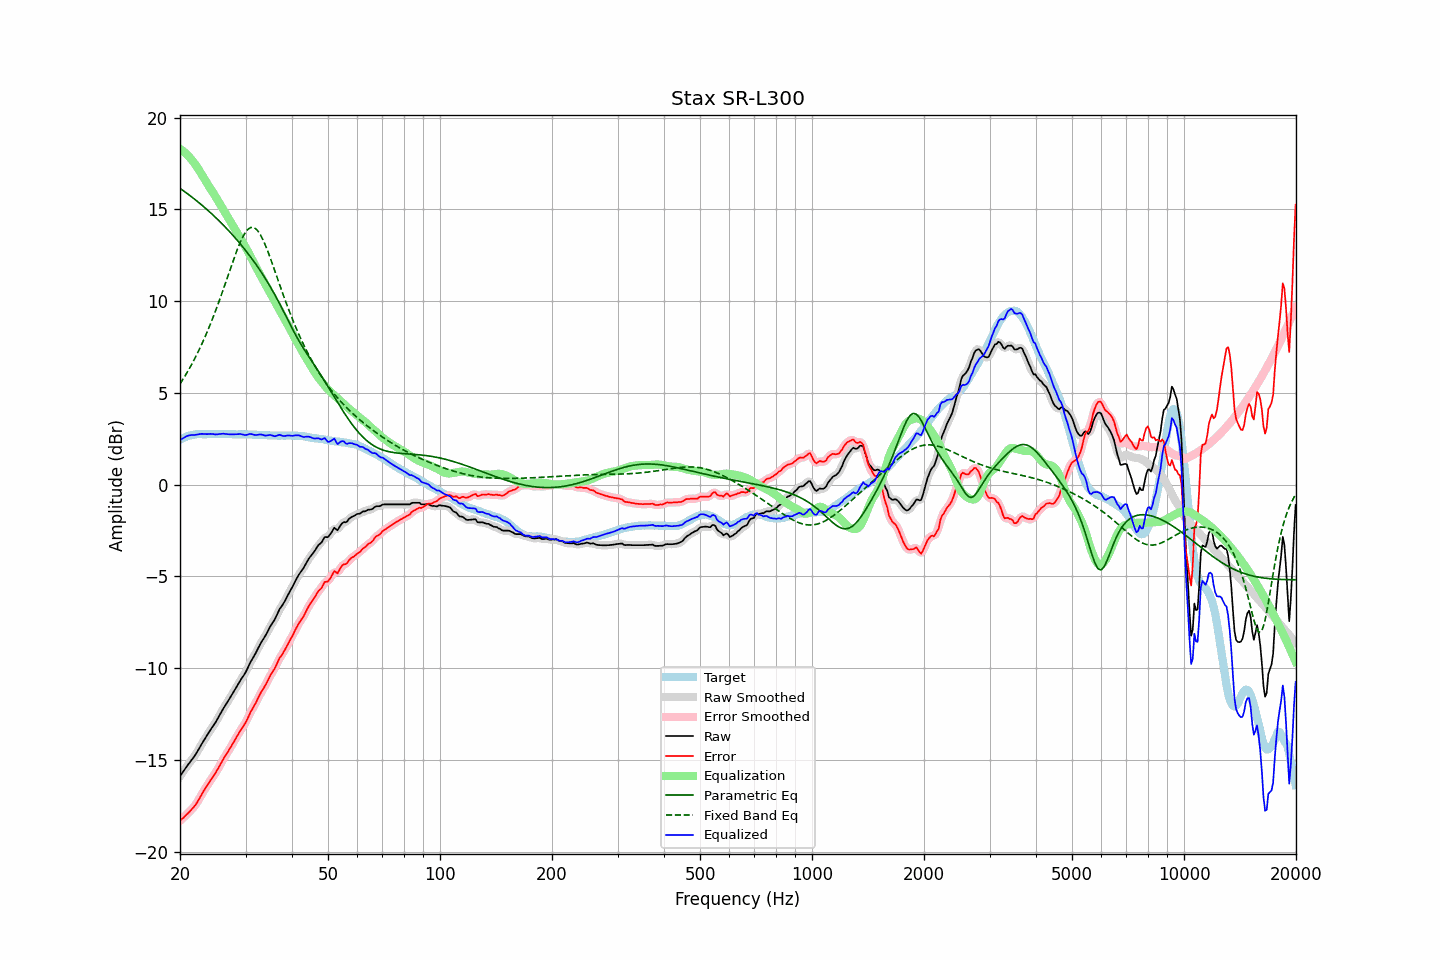

The file beside this chart, header and first rows:
frequency, raw, error, smoothed, error_smoothed, equalization, parametric_eq, fixed_band_eq, equalized_raw, equalized_smoothed, target
20.00, -15.89, -18.32, -15.89, -18.32, 18.30, 16.15, 5.49, 2.41, 2.41, 2.43
20.20, -15.76, -18.24, -15.76, -18.24, 18.24, 16.08, 5.62, 2.48, 2.48, 2.48
20.40, -15.64, -18.17, -15.63, -18.16, 18.17, 16.02, 5.76, 2.53, 2.54, 2.53
20.61, -15.51, -18.07, -15.51, -18.08, 18.10, 15.96, 5.90, 2.58, 2.59, 2.56
20.81, -15.38, -17.99, -15.39, -18.00, 18.01, 15.89, 6.05, 2.63, 2.63, 2.61
21.02, -15.26, -17.91, -15.26, -17.91, 17.93, 15.83, 6.20, 2.67, 2.66, 2.65
21.23, -15.15, -17.82, -15.15, -17.82, 17.83, 15.76, 6.35, 2.68, 2.69, 2.67
21.44, -15.03, -17.72, -15.04, -17.73, 17.73, 15.69, 6.51, 2.70, 2.69, 2.69
21.66, -14.92, -17.63, -14.92, -17.63, 17.62, 15.63, 6.67, 2.70, 2.70, 2.71
21.87, -14.81, -17.53, -14.80, -17.53, 17.51, 15.56, 6.84, 2.70, 2.71, 2.72
22.09, -14.67, -17.41, -14.67, -17.41, 17.39, 15.49, 7.01, 2.72, 2.72, 2.74
22.31, -14.52, -17.27, -14.52, -17.27, 17.25, 15.42, 7.18, 2.74, 2.73, 2.75
22.54, -14.37, -17.12, -14.37, -17.12, 17.12, 15.35, 7.36, 2.74, 2.75, 2.75
22.76, -14.21, -16.96, -14.21, -16.96, 16.97, 15.27, 7.55, 2.76, 2.76, 2.75
22.99, -14.06, -16.80, -14.06, -16.81, 16.82, 15.20, 7.74, 2.76, 2.76, 2.74
23.22, -13.92, -16.66, -13.92, -16.66, 16.68, 15.12, 7.93, 2.76, 2.76, 2.74
23.45, -13.78, -16.52, -13.78, -16.52, 16.53, 15.05, 8.13, 2.75, 2.75, 2.74
23.69, -13.64, -16.39, -13.64, -16.39, 16.39, 14.97, 8.34, 2.75, 2.75, 2.75
23.92, -13.50, -16.25, -13.50, -16.25, 16.25, 14.89, 8.55, 2.76, 2.76, 2.75
24.16, -13.36, -16.11, -13.36, -16.12, 16.12, 14.81, 8.76, 2.76, 2.76, 2.75
24.40, -13.23, -15.99, -13.23, -15.99, 15.99, 14.73, 8.98, 2.76, 2.76, 2.76
24.65, -13.10, -15.85, -13.10, -15.86, 15.85, 14.65, 9.21, 2.75, 2.75, 2.75
24.89, -12.98, -15.73, -12.97, -15.72, 15.71, 14.57, 9.44, 2.73, 2.74, 2.75
25.14, -12.83, -15.58, -12.83, -15.58, 15.56, 14.48, 9.68, 2.74, 2.74, 2.75
25.39, -12.67, -15.43, -12.67, -15.43, 15.42, 14.40, 9.91, 2.75, 2.75, 2.76
25.65, -12.51, -15.27, -12.51, -15.27, 15.27, 14.31, 10.16, 2.76, 2.76, 2.76
25.91, -12.35, -15.10, -12.35, -15.11, 15.12, 14.23, 10.40, 2.77, 2.77, 2.75
26.16, -12.20, -14.95, -12.20, -14.96, 14.97, 14.14, 10.66, 2.77, 2.77, 2.75
26.43, -12.06, -14.81, -12.06, -14.81, 14.82, 14.05, 10.91, 2.76, 2.76, 2.75
26.69, -11.92, -14.67, -11.92, -14.67, 14.67, 13.96, 11.17, 2.75, 2.75, 2.75
26.96, -11.78, -14.53, -11.78, -14.53, 14.53, 13.86, 11.42, 2.74, 2.74, 2.75
27.23, -11.64, -14.39, -11.64, -14.39, 14.38, 13.77, 11.68, 2.74, 2.74, 2.75
27.50, -11.49, -14.24, -11.49, -14.24, 14.23, 13.67, 11.93, 2.74, 2.74, 2.75
27.77, -11.35, -14.09, -11.35, -14.09, 14.08, 13.57, 12.18, 2.74, 2.74, 2.74
28.05, -11.20, -13.94, -11.20, -13.94, 13.94, 13.48, 12.43, 2.74, 2.74, 2.74
28.33, -11.05, -13.78, -11.05, -13.78, 13.79, 13.38, 12.66, 2.74, 2.74, 2.73
28.62, -10.90, -13.63, -10.90, -13.63, 13.65, 13.27, 12.89, 2.75, 2.75, 2.73
28.90, -10.75, -13.49, -10.75, -13.49, 13.51, 13.17, 13.10, 2.76, 2.75, 2.74
29.19, -10.61, -13.34, -10.61, -13.35, 13.36, 13.07, 13.31, 2.75, 2.74, 2.73
29.48, -10.48, -13.22, -10.48, -13.22, 13.21, 12.96, 13.48, 2.73, 2.73, 2.74
29.78, -10.35, -13.08, -10.35, -13.08, 13.06, 12.85, 13.65, 2.70, 2.71, 2.73
30.08, -10.20, -12.94, -10.19, -12.93, 12.90, 12.74, 13.77, 2.70, 2.71, 2.74
30.38, -10.02, -12.75, -10.02, -12.75, 12.74, 12.63, 13.89, 2.72, 2.72, 2.73
30.68, -9.83, -12.56, -9.84, -12.57, 12.58, 12.51, 13.96, 2.75, 2.74, 2.73
30.99, -9.65, -12.38, -9.66, -12.39, 12.41, 12.39, 14.01, 2.76, 2.75, 2.73
31.30, -9.50, -12.22, -9.50, -12.23, 12.24, 12.28, 14.01, 2.74, 2.74, 2.72
31.61, -9.35, -12.07, -9.35, -12.07, 12.07, 12.16, 14.00, 2.72, 2.72, 2.72
31.93, -9.20, -11.92, -9.19, -11.91, 11.90, 12.03, 13.94, 2.69, 2.70, 2.72
32.24, -9.03, -11.74, -9.03, -11.74, 11.73, 11.91, 13.87, 2.70, 2.71, 2.71
32.57, -8.85, -11.56, -8.85, -11.56, 11.57, 11.78, 13.75, 2.72, 2.72, 2.71
32.89, -8.68, -11.39, -8.69, -11.39, 11.41, 11.65, 13.62, 2.73, 2.73, 2.71
33.22, -8.53, -11.23, -8.54, -11.24, 11.25, 11.51, 13.45, 2.72, 2.71, 2.70
33.55, -8.40, -11.10, -8.40, -11.09, 11.09, 11.38, 13.27, 2.69, 2.69, 2.70
33.89, -8.26, -10.95, -8.25, -10.95, 10.93, 11.24, 13.07, 2.67, 2.68, 2.69
34.23, -8.10, -10.79, -8.10, -10.79, 10.77, 11.10, 12.85, 2.67, 2.68, 2.69
34.57, -7.93, -10.61, -7.93, -10.61, 10.62, 10.95, 12.62, 2.69, 2.69, 2.68
34.92, -7.75, -10.43, -7.76, -10.44, 10.46, 10.80, 12.39, 2.71, 2.69, 2.68
35.27, -7.61, -10.28, -7.62, -10.29, 10.30, 10.65, 12.14, 2.68, 2.68, 2.67
35.62, -7.47, -10.14, -7.47, -10.14, 10.13, 10.50, 11.90, 2.66, 2.66, 2.67
35.97, -7.34, -10.01, -7.32, -9.99, 9.97, 10.34, 11.64, 2.63, 2.65, 2.67
... 635 more rows
